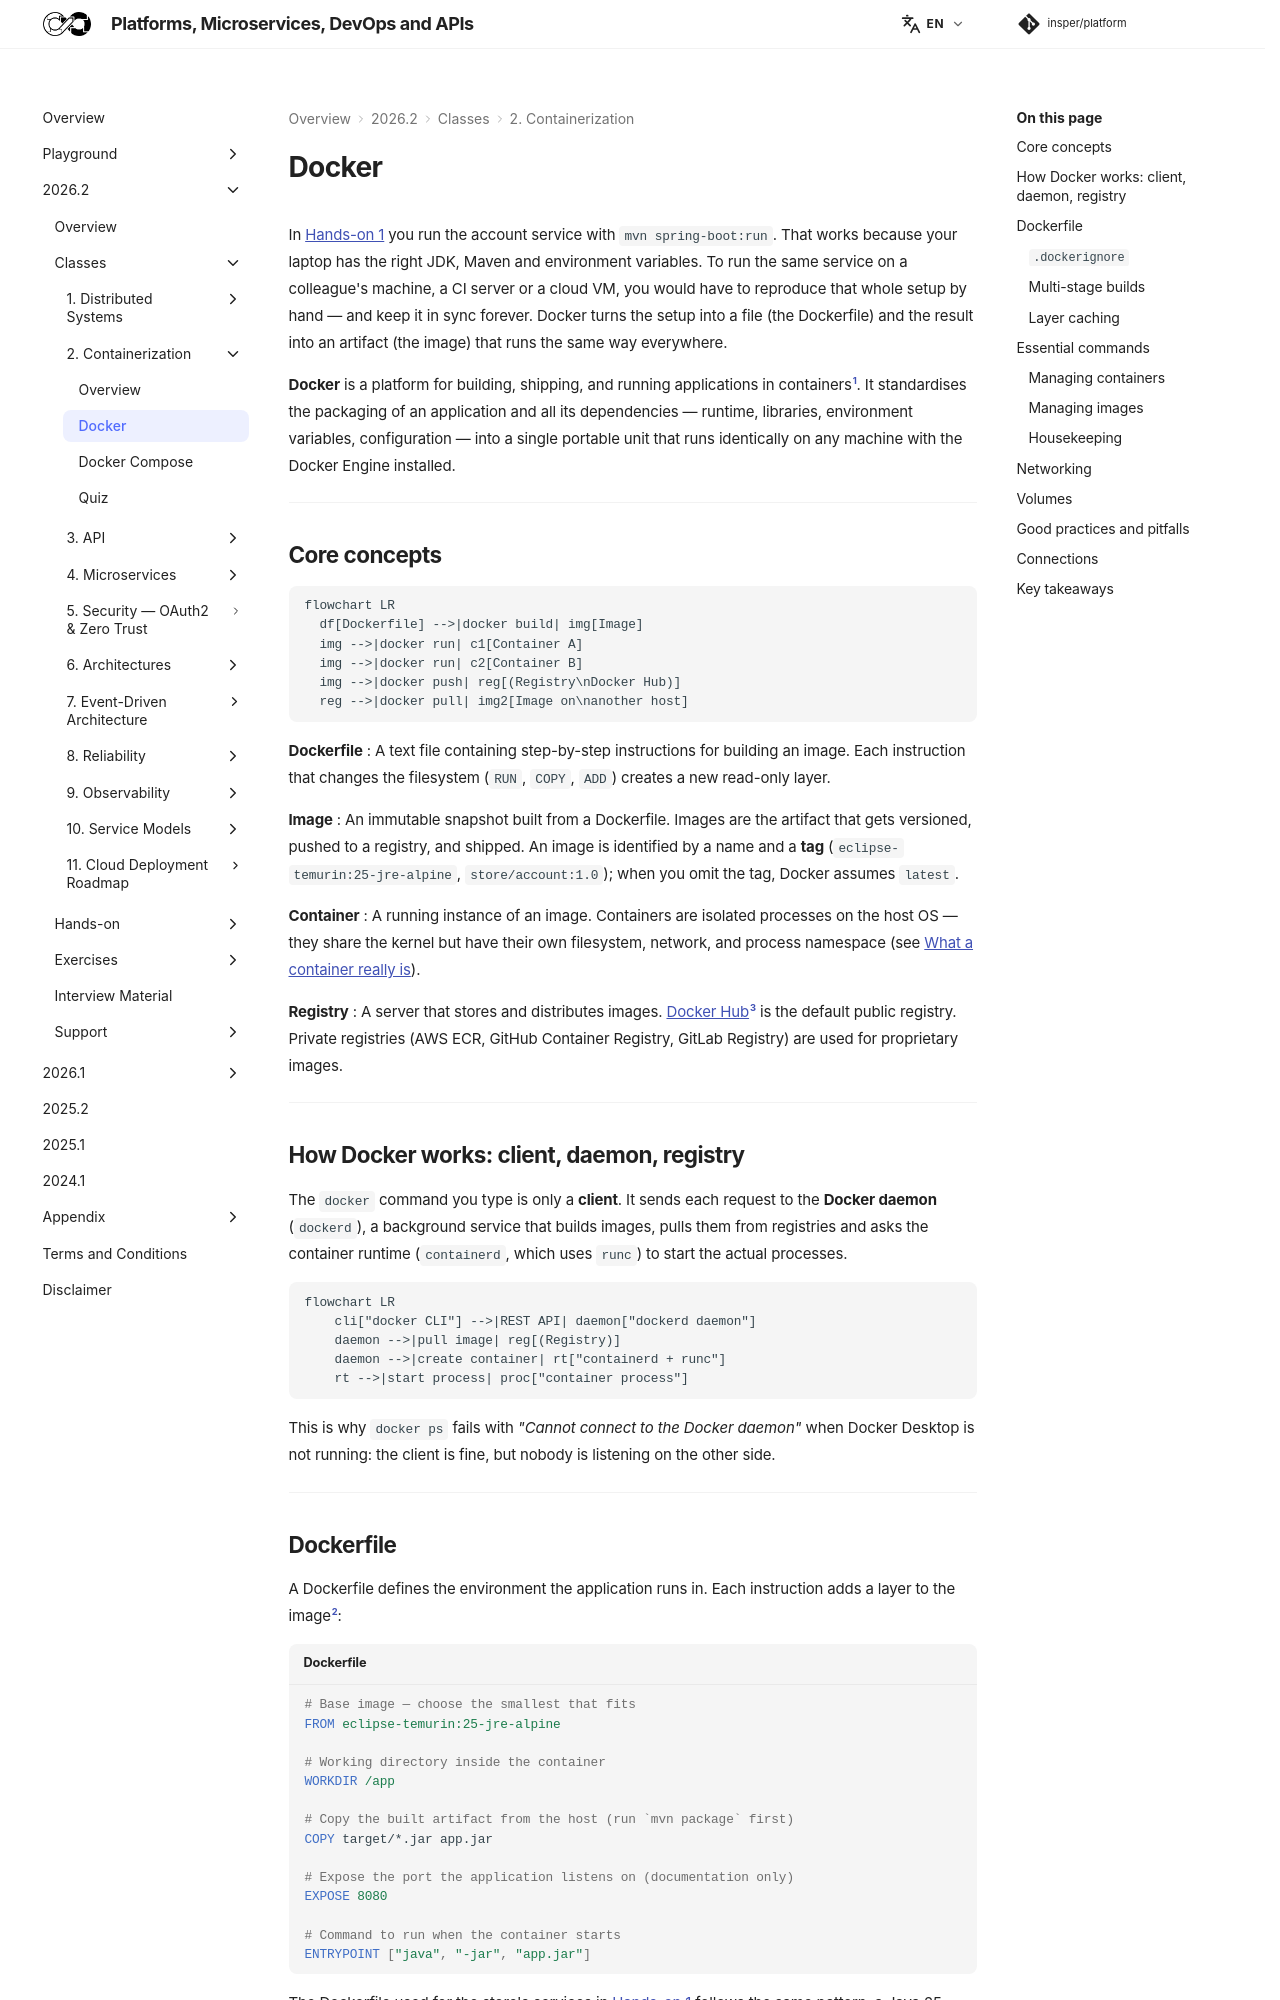

repository: Insper/platform · page: 2026.2/classes/containerization/docker/index.html · generator: mkdocs


In [Hands-on 1](../../../hands-on/1/index.md) you run the account service with `mvn spring-boot:run`. That works because your laptop has the right JDK, Maven and environment variables. To run the same service on a colleague's machine, a CI server or a cloud VM, you would have to reproduce that whole setup by hand — and keep it in sync forever. Docker turns the setup into a file (the Dockerfile) and the result into an artifact (the image) that runs the same way everywhere.

**Docker** is a platform for building, shipping, and running applications in containers[^1]. It standardises the packaging of an application and all its dependencies — runtime, libraries, environment variables, configuration — into a single portable unit that runs identically on any machine with the Docker Engine installed.

---

## Core concepts

``` mermaid-sim
flowchart LR
  df[Dockerfile] -->|docker build| img[Image]
  img -->|docker run| c1[Container A]
  img -->|docker run| c2[Container B]
  img -->|docker push| reg[(Registry\nDocker Hub)]
  reg -->|docker pull| img2[Image on\nanother host]
```

**Dockerfile**
: A text file containing step-by-step instructions for building an image. Each instruction that changes the filesystem (`RUN`, `COPY`, `ADD`) creates a new read-only layer.

**Image**
: An immutable snapshot built from a Dockerfile. Images are the artifact that gets versioned, pushed to a registry, and shipped. An image is identified by a name and a **tag** (`eclipse-temurin:25-jre-alpine`, `store/account:1.0`); when you omit the tag, Docker assumes `latest`.

**Container**
: A running instance of an image. Containers are isolated processes on the host OS — they share the kernel but have their own filesystem, network, and process namespace (see [What a container really is](../index.md#what-a-container-really-is)).

**Registry**
: A server that stores and distributes images. [Docker Hub](https://hub.docker.com){:target="_blank"}[^3] is the default public registry. Private registries (AWS ECR, GitHub Container Registry, GitLab Registry) are used for proprietary images.

---

## How Docker works: client, daemon, registry

The `docker` command you type is only a **client**. It sends each request to the **Docker daemon** (`dockerd`), a background service that builds images, pulls them from registries and asks the container runtime (`containerd`, which uses `runc`) to start the actual processes.

``` mermaid-sim
flowchart LR
    cli["docker CLI"] -->|REST API| daemon["dockerd daemon"]
    daemon -->|pull image| reg[(Registry)]
    daemon -->|create container| rt["containerd + runc"]
    rt -->|start process| proc["container process"]
```

This is why `docker ps` fails with *"Cannot connect to the Docker daemon"* when Docker Desktop is not running: the client is fine, but nobody is listening on the other side.

---
